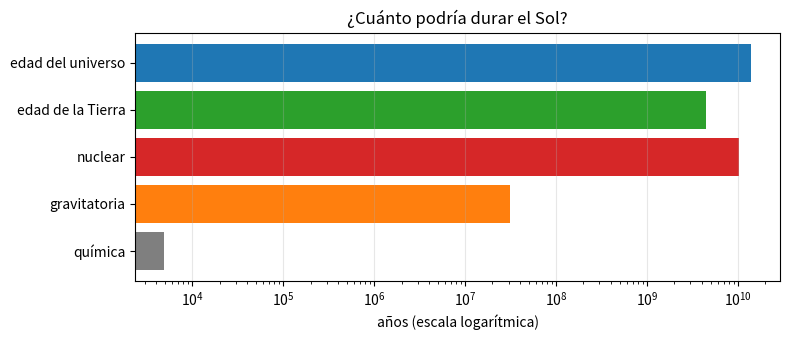
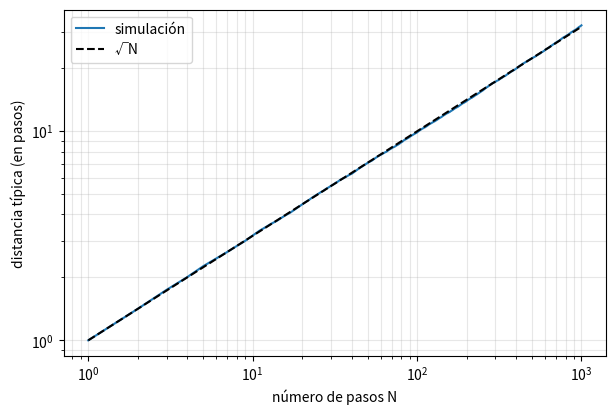
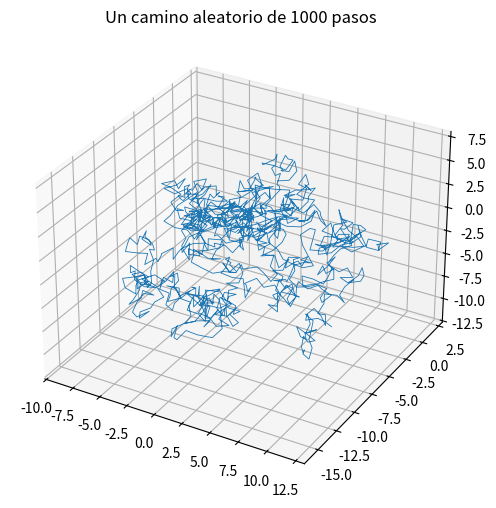
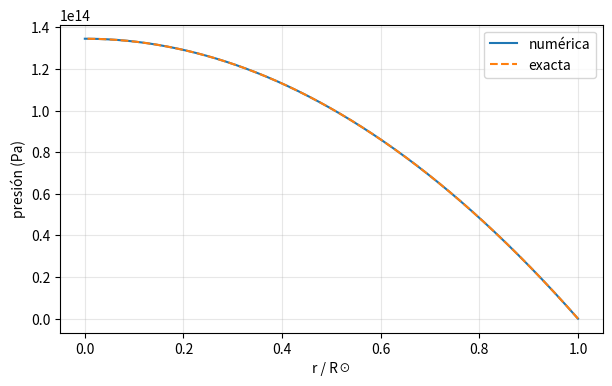

Python code for these plots, in order:
import numpy as np
import matplotlib.pyplot as plt

G, c, kB = 6.674e-11, 2.998e8, 1.381e-23
m_p, u_kg, MeV = 1.6726e-27, 1.66054e-27, 1.602e-13
M_sol, R_sol, L_sol = 1.989e30, 6.957e8, 3.828e26
ANO = 3.156e7
UA_cm = 1.496e13

dm_dt = L_sol / c**2
print(f"masa convertida en energía: {dm_dt:.2e} kg/s ({dm_dt / 1000:.1e} toneladas por segundo)")

m_H, m_He = 1.007825, 4.002603           # masas atómicas en u
defecto = 4 * m_H - m_He
E_fusion = defecto * 931.494             # MeV
print(f"defecto de masa: {defecto:.6f} u = {100 * defecto / (4 * m_H):.2f} % → {E_fusion:.2f} MeV por helio")

fusiones = L_sol / (E_fusion * MeV)
neutrinos = 2 * fusiones
flujo_nu = neutrinos / (4 * np.pi * UA_cm**2)
print(f"fusiones por segundo: {fusiones:.2e}")
print(f"neutrinos por cm² y segundo en la Tierra: {flujo_nu:.2e}")
print(f"hidrógeno consumido: {4 * m_H * u_kg * fusiones:.2e} kg/s")

E_quimica = 3e7 * M_sol                          # carbón: 3e7 J/kg
E_grav = G * M_sol**2 / R_sol                    # orden de magnitud
E_nuclear = 0.007 * 0.1 * M_sol * c**2           # 0,7 % de la masa del 10 % central

for nombre, E in [("química (carbón)", E_quimica), ("gravitatoria (Kelvin-Helmholtz)", E_grav), ("nuclear", E_nuclear)]:
    t = E / L_sol / ANO
    print(f"{nombre:<32} {t:10.2e} años")

nombres = ["química", "gravitatoria", "nuclear", "edad de la Tierra", "edad del universo"]
tiempos = [E_quimica / L_sol / ANO, E_grav / L_sol / ANO, E_nuclear / L_sol / ANO, 4.5e9, 1.38e10]
colores = ["tab:gray", "tab:orange", "tab:red", "tab:green", "tab:blue"]
plt.figure(figsize=(8, 3.5))
plt.barh(nombres, tiempos, color=colores); plt.xscale("log")
plt.xlabel("años (escala logarítmica)"); plt.title("¿Cuánto podría durar el Sol?"); plt.grid(alpha=0.3, axis="x")
plt.tight_layout(); plt.show()

rng = np.random.default_rng(34)
caminantes, pasos = 2000, 1000
direcciones = rng.normal(size=(caminantes, pasos, 3))
direcciones /= np.linalg.norm(direcciones, axis=2, keepdims=True)      # pasos de longitud 1 en dirección al azar
posiciones = np.cumsum(direcciones, axis=1)
distancia_rms = np.sqrt((np.linalg.norm(posiciones, axis=2) ** 2).mean(axis=0))

N = np.arange(1, pasos + 1)
plt.figure(figsize=(7, 4.5))
plt.loglog(N, distancia_rms, label="simulación")
plt.loglog(N, np.sqrt(N), "k--", label="√N")
plt.xlabel("número de pasos N"); plt.ylabel("distancia típica (en pasos)"); plt.legend(); plt.grid(alpha=0.3, which="both")
plt.show()

ax = plt.figure(figsize=(6, 6)).add_subplot(projection="3d")
ax.plot(*posiciones[0].T, lw=0.6); ax.set_title("Un camino aleatorio de 1000 pasos"); plt.show()

for ell in [1e-2, 1e-3, 1e-4]:          # recorrido libre medio en metros (valores ilustrativos)
    N_pasos = (R_sol / ell) ** 2
    t = N_pasos * ell / c / ANO
    anos = f"{t:,.0f}".replace(",", " ")
    print(f"ℓ = {ell * 1000:6.1f} mm → {N_pasos:.1e} pasos, unos {anos} años")

rho = M_sol / (4 / 3 * np.pi * R_sol**3)
r = np.linspace(R_sol, 1e3, 20000)          # de la superficie hacia el centro
dr = r[1] - r[0]                             # negativo
P = np.zeros_like(r)
for i in range(1, r.size):
    M_r = 4 / 3 * np.pi * r[i - 1] ** 3 * rho
    P[i] = P[i - 1] - G * M_r * rho / r[i - 1] ** 2 * dr
P_exacta = 2 * np.pi / 3 * G * rho**2 * (R_sol**2 - r**2)

plt.figure(figsize=(7, 4))
plt.plot(r / R_sol, P, label="numérica"); plt.plot(r / R_sol, P_exacta, "--", label="exacta")
plt.xlabel("r / R☉"); plt.ylabel("presión (Pa)"); plt.legend(); plt.grid(alpha=0.3); plt.show()

T_c = P[-1] / (2 * rho / m_p * kB)           # gas ideal de protones y electrones
print(f"densidad media: {rho:.0f} kg/m³")
print(f"presión central: {P[-1]:.2e} Pa (unos {P[-1] / 1.013e5:.1e} atmósferas)")
print(f"temperatura central estimada: {T_c:.2e} K")

# Tu experimento aquí
